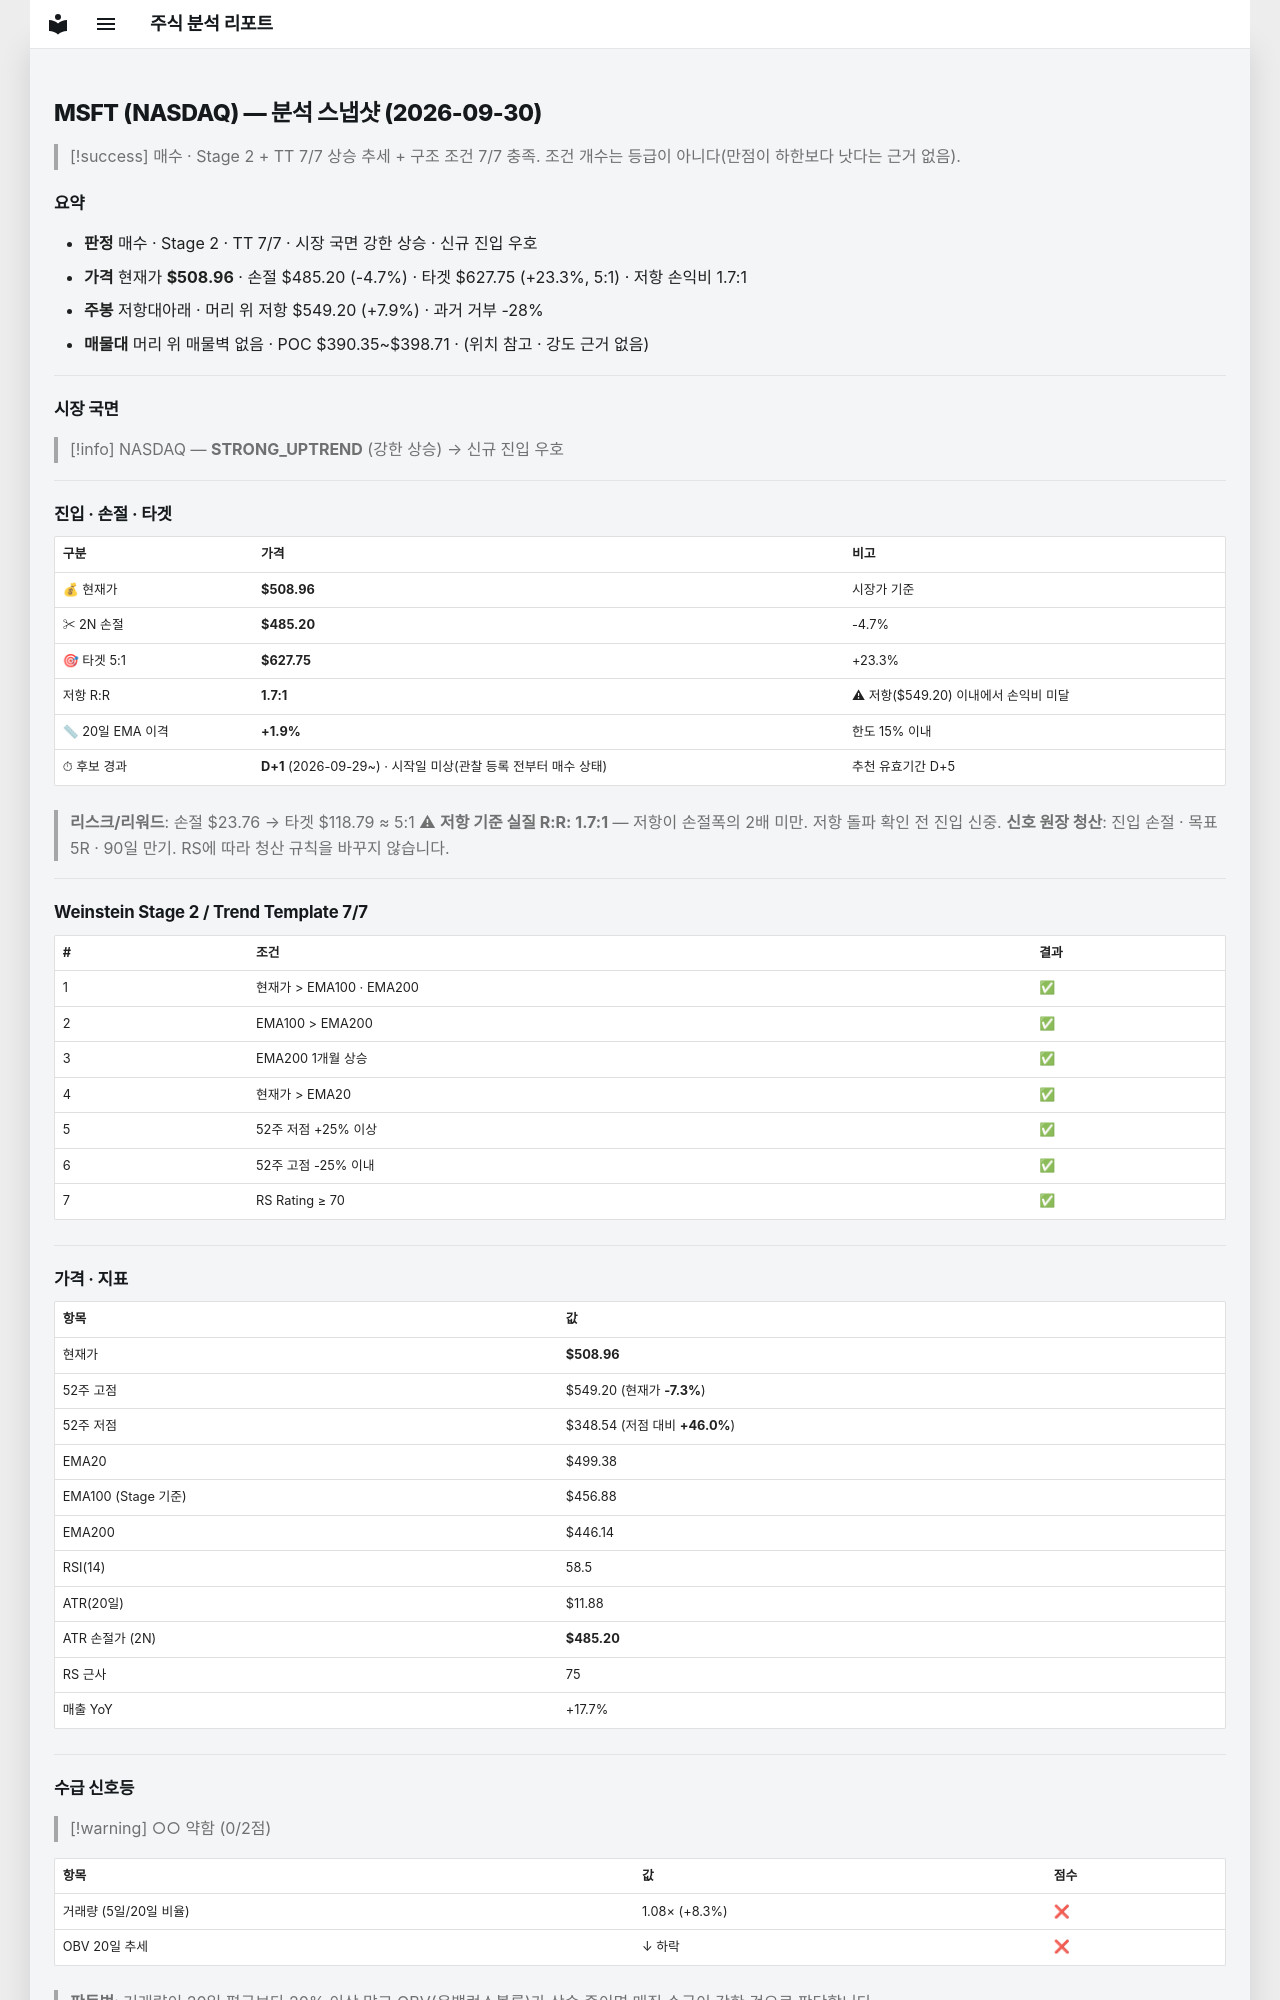

repository: soloandco/stock-reports · page: snapshots/MSFT-2026-09-30/index.html · generator: mkdocs

---
type: analysis-snapshot
title: MSFT 분석 스냅샷
ticker: MSFT
market: NASDAQ
created: 2026-09-30
updated: 2026-09-30
bar-date: 2026-09-29
verdict: 매수후보
real-rr: 1.69
sma50-gap-pct: 1.9
candidate-days: 1
candidate-since: 2026-09-29
candidate-start-unknown: true
weekly-position: 저항대아래
weekly-overhead-price: 549.20
weekly-overhead-pct: 7.9
stage: 2
trend-template-score: 7
tt-max: 7
ma-set: ema-20-100-200
price: 508.9599914550781
stop-price: 485.2010196678172
market-regime: STRONG_UPTREND
supply-demand-score: 0/2
supply-demand-label: 약함
status: tracking
tags:
  - stock-agent
  - watchlist
  - MSFT
  - analysis
related:
  - "[[analysis-template]]"
---

# MSFT (NASDAQ) — 분석 스냅샷 (2026-09-30)

> [!success] 매수 · Stage 2 + TT 7/7
> 상승 추세 + 구조 조건 7/7 충족. 조건 개수는 등급이 아니다(만점이 하한보다 낫다는 근거 없음).

## 요약

- **판정** 매수 · Stage 2 · TT 7/7 · 시장 국면 강한 상승 · 신규 진입 우호
- **가격** 현재가 **$508.96** · 손절 $485.20 (-4.7%) · 타겟 $627.75 (+23.3%, 5:1) · 저항 손익비 1.7:1
- **주봉** 저항대아래 · 머리 위 저항 $549.20 (+7.9%) · 과거 거부 -28%
- **매물대** 머리 위 매물벽 없음 · POC $390.35~$398.71 · (위치 참고 · 강도 근거 없음)

---

## 시장 국면

> [!info] NASDAQ — **STRONG_UPTREND** (강한 상승) → 신규 진입 우호

---

## 진입 · 손절 · 타겟

| 구분 | 가격 | 비고 |
|------|------|------|
| 💰 현재가 | **$508.96** | 시장가 기준 |
| ✂ 2N 손절 | **$485.20** | -4.7% |
| 🎯 타겟 5:1 | **$627.75** | +23.3% |
| 저항 R:R | **1.7:1** | ⚠ 저항($549.20) 이내에서 손익비 미달 |
| 📏 20일 EMA 이격 | **+1.9%** | 한도 15% 이내 |
| ⏱ 후보 경과 | **D+1** (2026-09-29~) · 시작일 미상(관찰 등록 전부터 매수 상태) | 추천 유효기간 D+5 |

> **리스크/리워드**: 손절 $23.76 → 타겟 $118.79 ≈ 5:1
> ⚠ **저항 기준 실질 R:R: 1.7:1** — 저항이 손절폭의 2배 미만. 저항 돌파 확인 전 진입 신중.
> **신호 원장 청산**: 진입 손절 · 목표 5R · 90일 만기. RS에 따라 청산 규칙을 바꾸지 않습니다.

---

## Weinstein Stage 2 / Trend Template 7/7

| # | 조건 | 결과 |
|---|------|------|
| 1 | 현재가 > EMA100 · EMA200 | ✅ |
| 2 | EMA100 > EMA200 | ✅ |
| 3 | EMA200 1개월 상승 | ✅ |
| 4 | 현재가 > EMA20 | ✅ |
| 5 | 52주 저점 +25% 이상 | ✅ |
| 6 | 52주 고점 -25% 이내 | ✅ |
| 7 | RS Rating ≥ 70 | ✅ |

---

## 가격 · 지표

| 항목 | 값 |
|------|---|
| 현재가 | **$508.96** |
| 52주 고점 | $549.20 (현재가 **-7.3%**) |
| 52주 저점 | $348.54 (저점 대비 **+46.0%**) |
| EMA20 | $499.38 |
| EMA100 (Stage 기준) | $456.88 |
| EMA200 | $446.14 |
| RSI(14) | 58.5 |
| ATR(20일) | $11.88 |
| ATR 손절가 (2N) | **$485.20** |
| RS 근사 | 75 |
| 매출 YoY | +17.7% |

---
## 수급 신호등

> [!warning] ○○ 약함 (0/2점)

| 항목 | 값 | 점수 |
|------|------|------|
| 거래량 (5일/20일 비율) | 1.08× (+8.3%) | ❌ |
| OBV 20일 추세 | ↓ 하락 | ❌ |

> **판독법**: 거래량이 20일 평균보다 20% 이상 많고 OBV(온밸런스볼륨)가 상승 중이면 매집 수급이 강한 것으로 판단합니다.

---
